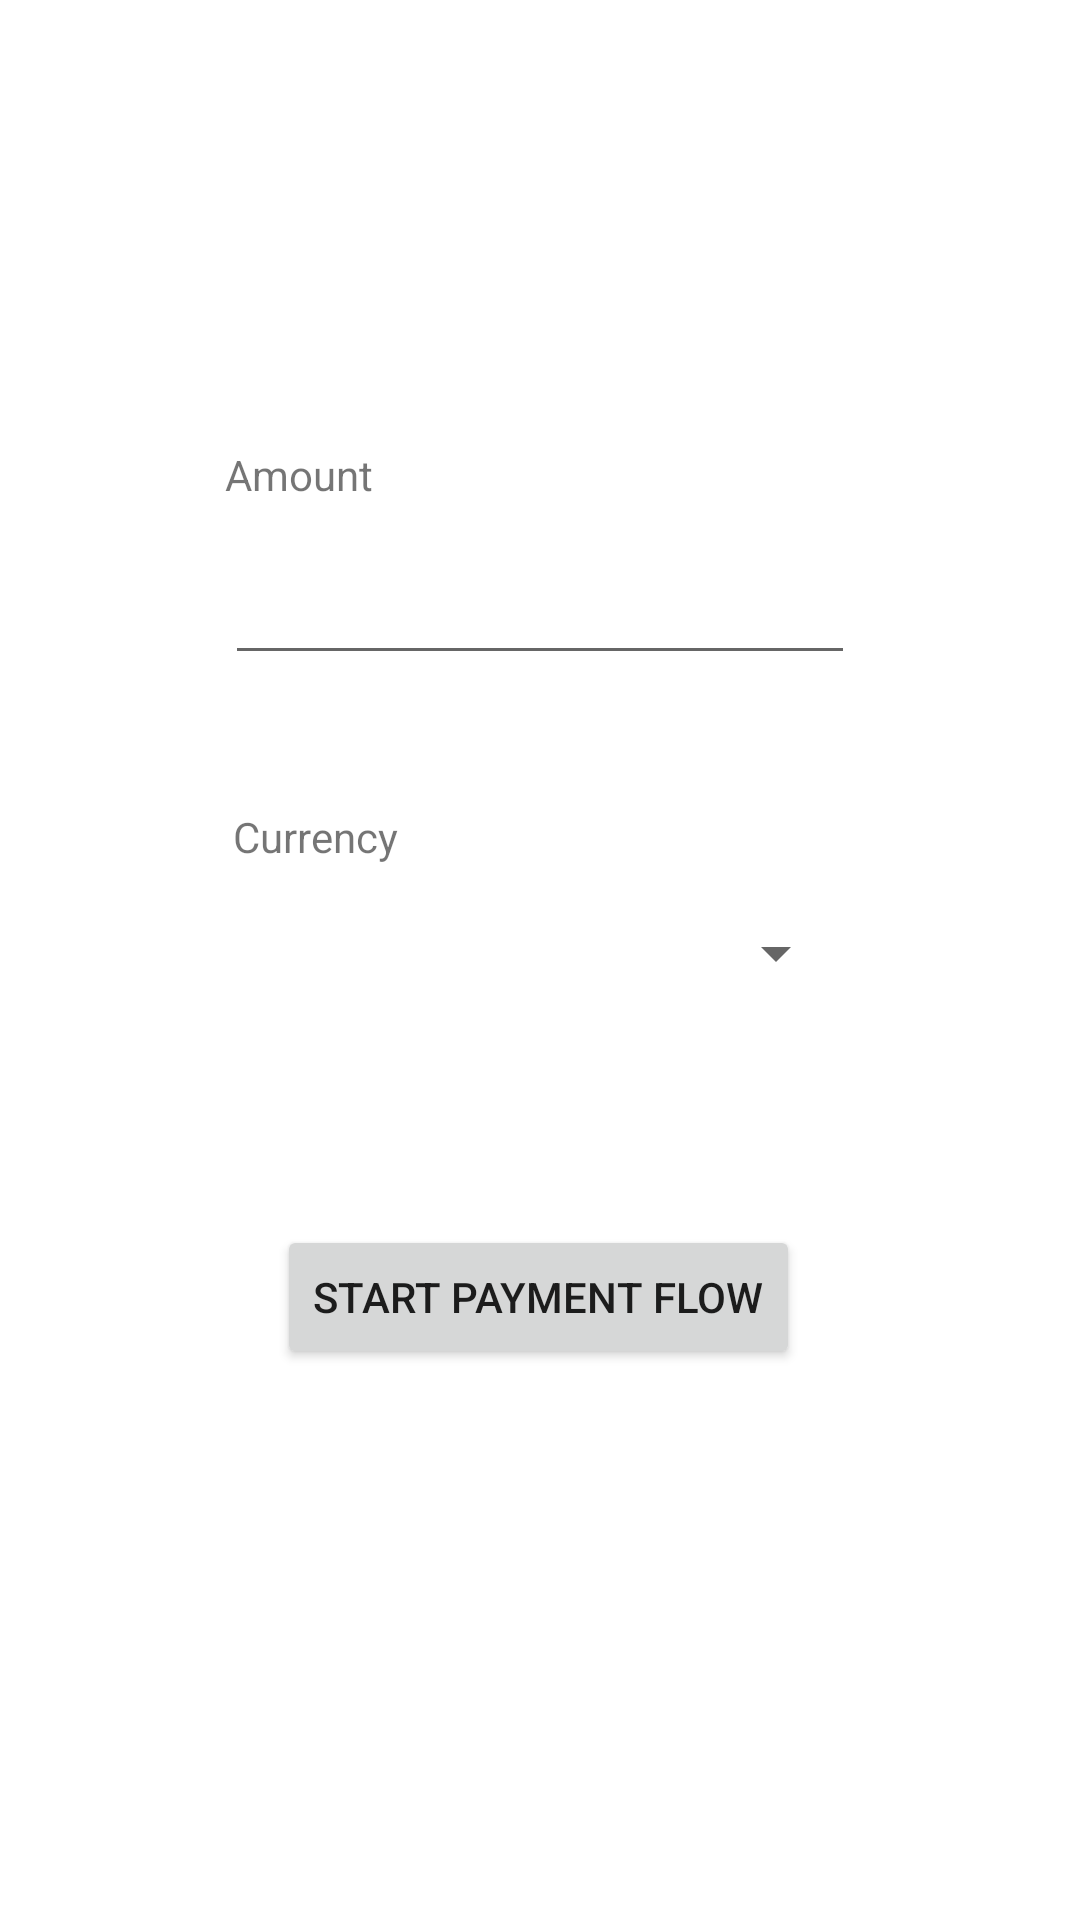

Android layout source for this screen:
<!-- AndroidManifest.xml: application theme Theme.Stripe_Demo_3 -->
<!-- res/layout/activity_main.xml -->
<?xml version="1.0" encoding="utf-8"?>
<androidx.constraintlayout.widget.ConstraintLayout xmlns:android="http://schemas.android.com/apk/res/android"
    xmlns:app="http://schemas.android.com/apk/res-auto"
    xmlns:tools="http://schemas.android.com/tools"
    android:layout_width="match_parent"
    android:layout_height="match_parent"
    tools:context=".MainActivity">

    <Button
        android:id="@+id/btn_PaymenttFlow"
        android:layout_width="wrap_content"
        android:layout_height="wrap_content"
        android:text="Start Payment Flow"
        app:layout_constraintBottom_toBottomOf="parent"
        app:layout_constraintEnd_toEndOf="parent"
        app:layout_constraintHorizontal_bias="0.497"
        app:layout_constraintStart_toStartOf="parent"
        app:layout_constraintTop_toBottomOf="@+id/et_Amount" />

    <EditText
        android:id="@+id/et_Amount"
        android:layout_width="wrap_content"
        android:layout_height="wrap_content"
        android:ems="10"
        android:inputType="numberDecimal"
        app:layout_constraintBottom_toTopOf="@+id/btn_PaymenttFlow"
        app:layout_constraintEnd_toEndOf="parent"
        app:layout_constraintStart_toStartOf="parent"
        app:layout_constraintTop_toTopOf="parent" />

    <Spinner
        android:id="@+id/spn_Currency"
        android:layout_width="205dp"
        android:layout_height="27dp"
        app:layout_constraintBottom_toTopOf="@+id/btn_PaymenttFlow"
        app:layout_constraintEnd_toEndOf="@+id/et_Amount"
        app:layout_constraintStart_toStartOf="@+id/et_Amount"
        app:layout_constraintTop_toBottomOf="@+id/et_Amount"
        app:layout_constraintVertical_bias="0.508" />

    <TextView
        android:id="@+id/textView2"
        android:layout_width="wrap_content"
        android:layout_height="wrap_content"
        android:layout_marginBottom="16dp"
        android:text="Amount"
        app:layout_constraintBottom_toTopOf="@+id/et_Amount"
        app:layout_constraintStart_toStartOf="@+id/et_Amount" />

    <TextView
        android:id="@+id/textView3"
        android:layout_width="wrap_content"
        android:layout_height="wrap_content"
        android:layout_marginBottom="16dp"
        android:text="Currency"
        app:layout_constraintBottom_toTopOf="@+id/spn_Currency"
        app:layout_constraintStart_toStartOf="@+id/spn_Currency" />

</androidx.constraintlayout.widget.ConstraintLayout>
<!-- resources referenced by this layout -->
<resources>
  <style name="Theme.Stripe_Demo_3" parent="Theme.MaterialComponents.DayNight.DarkActionBar">
          
          <item name="colorPrimary">@color/purple_500</item>
          <item name="colorPrimaryVariant">@color/purple_700</item>
          <item name="colorOnPrimary">@color/white</item>
          
          <item name="colorSecondary">@color/teal_200</item>
          <item name="colorSecondaryVariant">@color/teal_700</item>
          <item name="colorOnSecondary">@color/black</item>
          
          <item name="android:statusBarColor" tools:targetApi="l">?attr/colorPrimaryVariant</item>
          
      </style>
  <!-- not gathered from this repository: default colours our renderer supplied (Android Studio template values) -->
  <color name="purple_500">#FF6200EE</color>
  <color name="purple_700">#FF3700B3</color>
  <color name="teal_200">#FF03DAC5</color>
  <color name="teal_700">#FF018786</color>
  <color name="black">#FF000000</color>
  <color name="white">#FFFFFFFF</color>
</resources>
